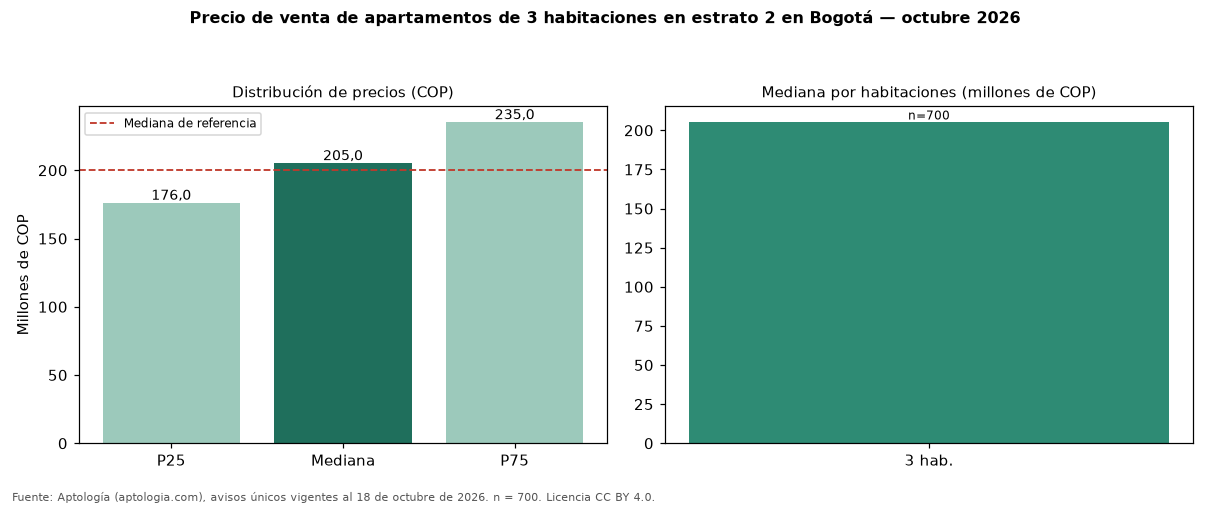

Data behind this chart, as committed beside it:
seccion, metrica, valor_cop, n
precio, p25, 176000000, 700
precio, mediana, 205000000, 700
precio, p75, 235000000, 700
cop_por_m2, p25, 3636364, 700
cop_por_m2, mediana, 4118347, 700
cop_por_m2, p75, 4636364, 700
area, area_mediana_m2, 49.0, 700
habitaciones, 3, 205000000, 700
administracion, mediana, 120300, 535
estrato, moda, 2, 
parqueadero, porcentaje_con_parqueadero, 17.3, 700
referencia, mediana_referencia, 200000000, 1372
referencia, mediana_cop_por_m2_referencia, 4245283, 1372
